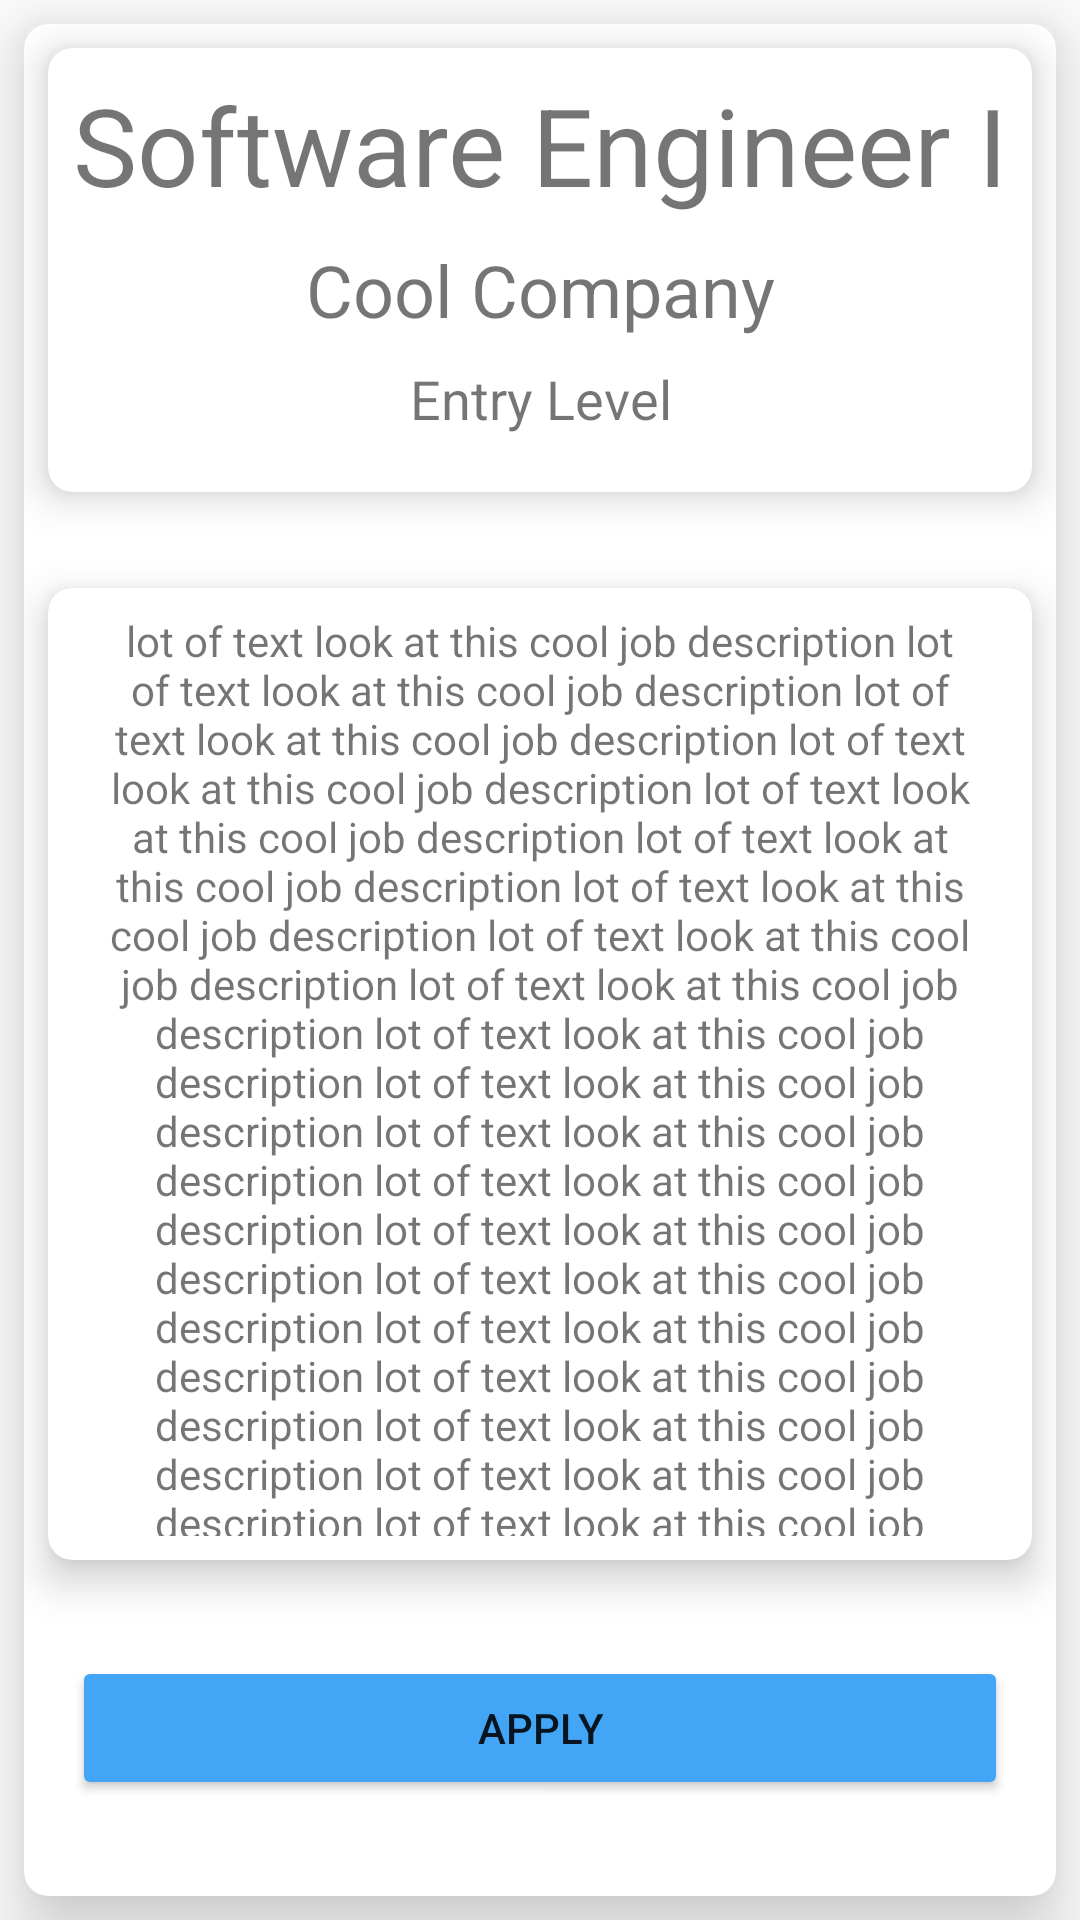

This screen was rendered from an Android layout file. Write that file and the resources it references.
<!-- AndroidManifest.xml: application theme ApplicantTheme.NoActionBar -->
<!-- res/layout/fragment_job_posting.xml -->
<?xml version="1.0" encoding="utf-8"?>
<FrameLayout xmlns:android="http://schemas.android.com/apk/res/android"
    xmlns:app="http://schemas.android.com/apk/res-auto"
    xmlns:tools="http://schemas.android.com/tools"
    android:layout_width="match_parent"
    android:layout_height="match_parent"
    tools:context=".frag_jobPosting">

    

    <androidx.constraintlayout.widget.ConstraintLayout
        android:layout_width="match_parent"
        android:layout_height="match_parent">

        <androidx.cardview.widget.CardView
            android:id="@+id/postingParent"
            android:layout_width="match_parent"
            android:layout_height="match_parent"
            android:layout_marginStart="8dp"
            android:layout_marginTop="8dp"
            android:layout_marginEnd="8dp"
            android:layout_marginBottom="8dp"
            app:cardCornerRadius="8dp"
            app:cardElevation="16dp"
            app:layout_constraintBottom_toBottomOf="parent"
            app:layout_constraintEnd_toEndOf="parent"
            app:layout_constraintStart_toStartOf="parent"
            app:layout_constraintTop_toTopOf="parent">

            <androidx.constraintlayout.widget.ConstraintLayout
                android:layout_width="match_parent"
                android:layout_height="match_parent">

                <androidx.cardview.widget.CardView
                    android:id="@+id/jobDescription"
                    android:layout_width="0dp"
                    android:layout_height="0dp"
                    android:layout_marginStart="8dp"
                    android:layout_marginTop="32dp"
                    android:layout_marginEnd="8dp"
                    android:layout_marginBottom="32dp"
                    app:cardCornerRadius="8dp"
                    app:cardElevation="8dp"
                    app:layout_constraintBottom_toTopOf="@+id/applyButton"
                    app:layout_constraintEnd_toEndOf="parent"
                    app:layout_constraintStart_toStartOf="parent"
                    app:layout_constraintTop_toBottomOf="@+id/postingDetails">

                    <androidx.constraintlayout.widget.ConstraintLayout
                        android:layout_width="match_parent"
                        android:layout_height="match_parent">

                        <TextView
                            android:id="@+id/postingDescription"
                            android:layout_width="0dp"
                            android:layout_height="0dp"
                            android:layout_marginStart="8dp"
                            android:layout_marginTop="8dp"
                            android:layout_marginEnd="8dp"
                            android:layout_marginBottom="8dp"
                            android:gravity="center_horizontal"
                            android:text="lot of text look at this cool job description lot of text look at this cool job description lot of text look at this cool job description lot of text look at this cool job description lot of text look at this cool job description lot of text look at this cool job description lot of text look at this cool job description lot of text look at this cool job description lot of text look at this cool job description lot of text look at this cool job description lot of text look at this cool job description lot of text look at this cool job description lot of text look at this cool job description lot of text look at this cool job description lot of text look at this cool job description lot of text look at this cool job description lot of text look at this cool job description lot of text look at this cool job description lot of text look at this cool job description lot of text look at this cool job description lot of text look at this cool job description lot of text look at this cool job description lot of text look at this cool job description lot of text look at this cool job description lot of text look at this cool job description lot of text look at this cool job description lot of text look at this cool job description lot of text look at this cool job description "
                            app:layout_constraintBottom_toBottomOf="parent"
                            app:layout_constraintEnd_toEndOf="parent"
                            app:layout_constraintHorizontal_bias="0.4"
                            app:layout_constraintStart_toStartOf="parent"
                            app:layout_constraintTop_toTopOf="parent" />
                    </androidx.constraintlayout.widget.ConstraintLayout>
                </androidx.cardview.widget.CardView>

                <androidx.cardview.widget.CardView
                    android:id="@+id/postingDetails"
                    android:layout_width="0dp"
                    android:layout_height="148dp"
                    android:layout_marginStart="8dp"
                    android:layout_marginTop="8dp"
                    android:layout_marginEnd="8dp"
                    app:cardCornerRadius="8dp"
                    app:cardElevation="8dp"
                    app:layout_constraintEnd_toEndOf="parent"
                    app:layout_constraintStart_toStartOf="parent"
                    app:layout_constraintTop_toTopOf="parent">

                    <androidx.constraintlayout.widget.ConstraintLayout
                        android:layout_width="match_parent"
                        android:layout_height="match_parent">

                        <TextView
                            android:id="@+id/postingTitle"
                            android:layout_width="wrap_content"
                            android:layout_height="wrap_content"
                            android:layout_marginTop="8dp"
                            android:text="Software Engineer I"
                            android:textSize="36sp"
                            app:layout_constraintEnd_toEndOf="parent"
                            app:layout_constraintStart_toStartOf="parent"
                            app:layout_constraintTop_toTopOf="parent"
                            tools:textStyle="bold" />

                        <TextView
                            android:id="@+id/postingCompany"
                            android:layout_width="wrap_content"
                            android:layout_height="wrap_content"
                            android:layout_marginTop="8dp"
                            android:text="Cool Company"
                            android:textSize="24sp"
                            app:layout_constraintEnd_toEndOf="@+id/postingTitle"
                            app:layout_constraintStart_toStartOf="@+id/postingTitle"
                            app:layout_constraintTop_toBottomOf="@+id/postingTitle" />

                        <TextView
                            android:id="@+id/postingLevel"
                            android:layout_width="wrap_content"
                            android:layout_height="wrap_content"
                            android:layout_marginTop="8dp"
                            android:text="Entry Level"
                            android:textSize="18sp"
                            app:layout_constraintEnd_toEndOf="@+id/postingCompany"
                            app:layout_constraintStart_toStartOf="@+id/postingCompany"
                            app:layout_constraintTop_toBottomOf="@+id/postingCompany" />

                    </androidx.constraintlayout.widget.ConstraintLayout>

                </androidx.cardview.widget.CardView>

                <Button
                    android:id="@+id/applyButton"
                    android:layout_width="0dp"
                    android:layout_height="wrap_content"

                    android:layout_marginStart="8dp"
                    android:layout_marginEnd="8dp"
                    android:layout_marginBottom="32dp"
                    android:backgroundTint="@color/applicantAccent"
                    android:text="Apply"
                    app:layout_constraintBottom_toBottomOf="parent"
                    app:layout_constraintEnd_toEndOf="@+id/jobDescription"
                    app:layout_constraintStart_toStartOf="@+id/jobDescription" />

                <androidx.constraintlayout.widget.Guideline
                    android:id="@+id/guideline12"
                    android:layout_width="wrap_content"
                    android:layout_height="wrap_content"
                    android:orientation="vertical"
                    app:layout_constraintGuide_percent="0.5" />
            </androidx.constraintlayout.widget.ConstraintLayout>
        </androidx.cardview.widget.CardView>
    </androidx.constraintlayout.widget.ConstraintLayout>

</FrameLayout>
<!-- resources referenced by this layout -->
<resources>
  <color name="applicantAccent">#42a5f5</color>
  <style name="ApplicantTheme.NoActionBar">
          <item name="windowActionBar">false</item>
          <item name="windowNoTitle">true</item>
      </style>
</resources>
